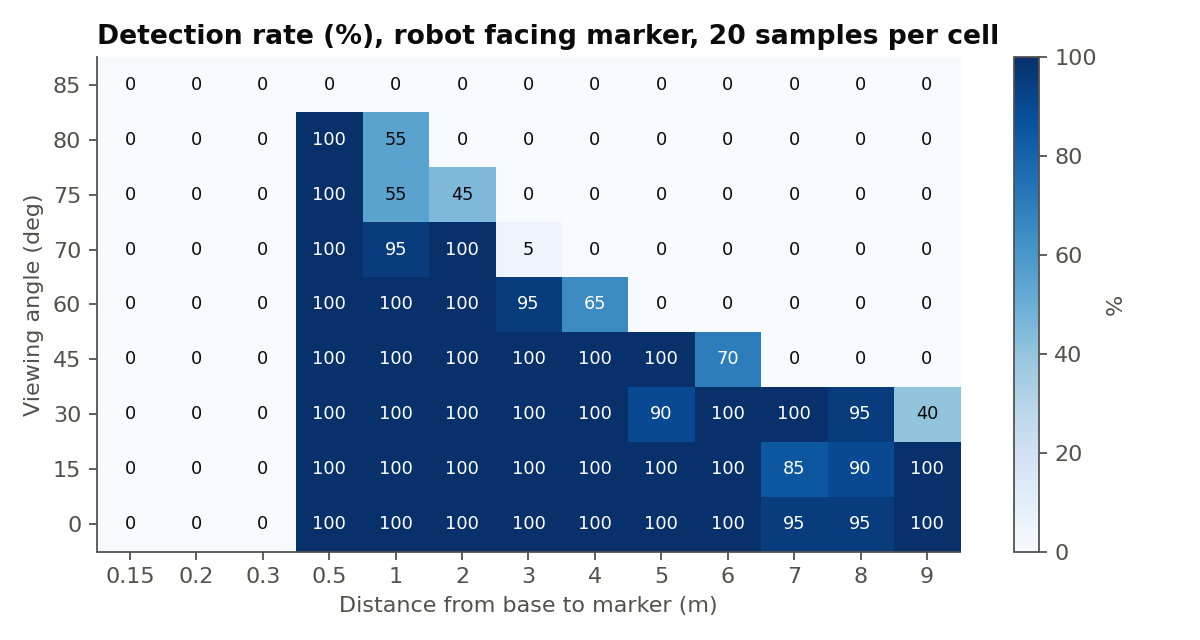

The table this chart was drawn from, first rows:
viewing_angle_deg, distance_m, detection_rate
0, 0.15, 0.0
0, 0.2, 0.0
0, 0.3, 0.0
0, 0.5, 1.0
0, 1.0, 1.0
0, 2.0, 1.0
0, 3.0, 1.0
0, 4.0, 1.0
0, 5.0, 1.0
0, 6.0, 1.0
0, 7.0, 0.95
0, 8.0, 0.95
0, 9.0, 1.0
15, 0.15, 0.0
15, 0.2, 0.0
15, 0.3, 0.0
15, 0.5, 1.0
15, 1.0, 1.0
15, 2.0, 1.0
15, 3.0, 1.0
15, 4.0, 1.0
15, 5.0, 1.0
15, 6.0, 1.0
15, 7.0, 0.85
15, 8.0, 0.9
15, 9.0, 1.0
30, 0.15, 0.0
30, 0.2, 0.0
30, 0.3, 0.0
30, 0.5, 1.0
30, 1.0, 1.0
30, 2.0, 1.0
30, 3.0, 1.0
30, 4.0, 1.0
30, 5.0, 0.9
30, 6.0, 1.0
30, 7.0, 1.0
30, 8.0, 0.95
30, 9.0, 0.4
45, 0.15, 0.0
45, 0.2, 0.0
45, 0.3, 0.0
45, 0.5, 1.0
45, 1.0, 1.0
45, 2.0, 1.0
45, 3.0, 1.0
45, 4.0, 1.0
45, 5.0, 1.0
45, 6.0, 0.7
45, 7.0, 0.0
45, 8.0, 0.0
45, 9.0, 0.0
60, 0.15, 0.0
60, 0.2, 0.0
60, 0.3, 0.0
60, 0.5, 1.0
60, 1.0, 1.0
60, 2.0, 1.0
60, 3.0, 0.95
60, 4.0, 0.65
... 57 more rows
